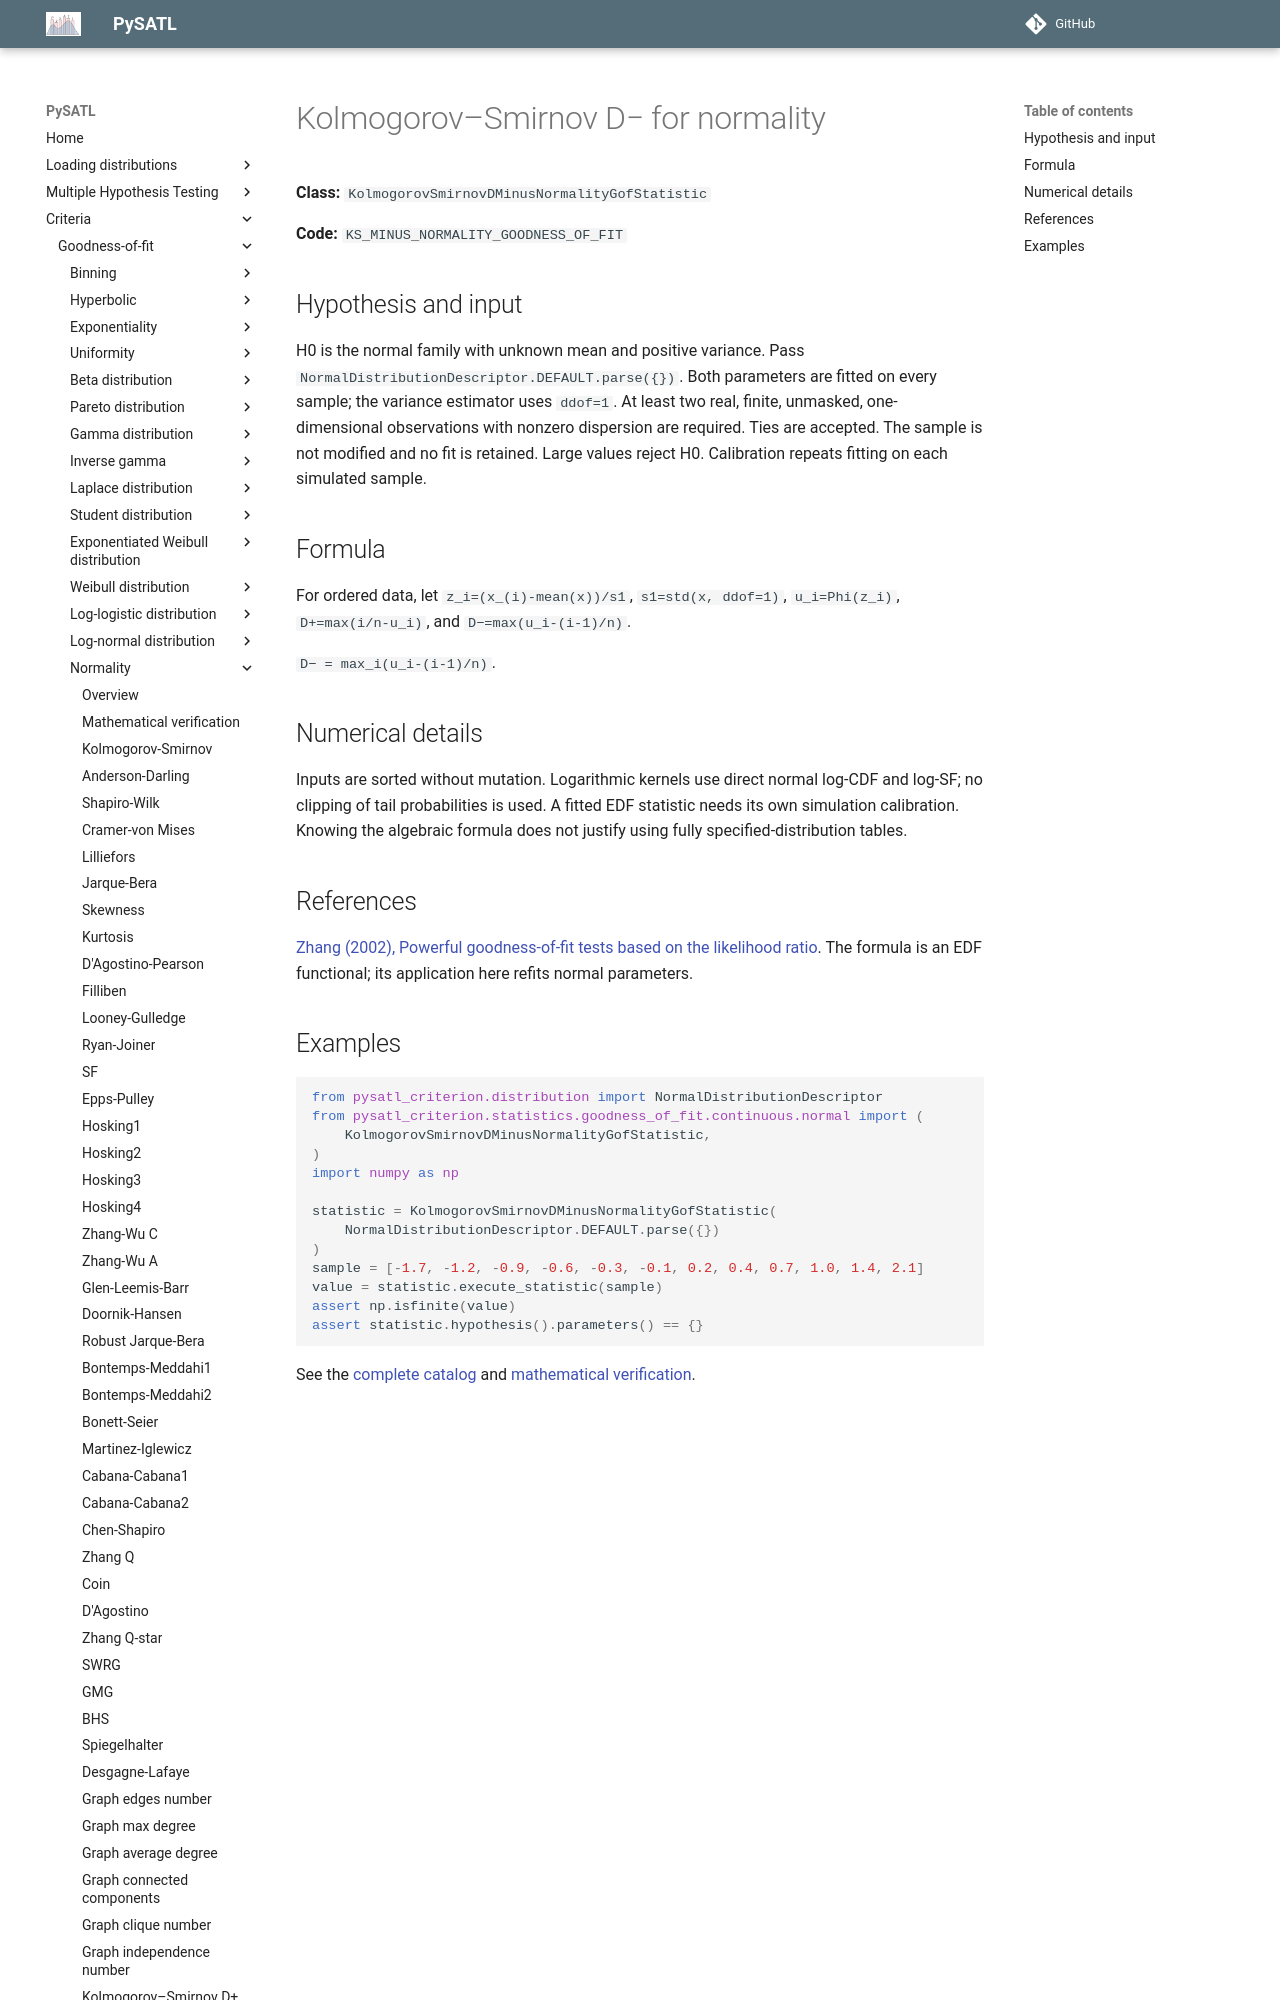

repository: PySATL/pysatl-criterion · page: en/main/criteria/goodness-of-fit/normality/kolmogorov_smirnov_d_minus_normality_criterion/index.html · generator: mkdocs

# Kolmogorov–Smirnov D− for normality

**Class:** `KolmogorovSmirnovDMinusNormalityGofStatistic`

**Code:** `KS_MINUS_NORMALITY_GOODNESS_OF_FIT`

## Hypothesis and input

H0 is the normal family with unknown mean and positive variance. Pass
`NormalDistributionDescriptor.DEFAULT.parse({})`. Both parameters are fitted on
every sample; the variance estimator uses `ddof=1`. At least two real, finite,
unmasked, one-dimensional observations with nonzero dispersion are required.
Ties are accepted. The sample is not modified and no fit is retained.
Large values reject H0. Calibration repeats fitting on each simulated sample.

## Formula

For ordered data, let `z_i=(x_(i)-mean(x))/s1`, `s1=std(x, ddof=1)`,
`u_i=Phi(z_i)`, `D+=max(i/n-u_i)`, and `D−=max(u_i-(i-1)/n)`.

`D− = max_i(u_i-(i-1)/n)`.

## Numerical details

Inputs are sorted without mutation. Logarithmic kernels use direct normal
log-CDF and log-SF; no clipping of tail probabilities is used. A fitted EDF
statistic needs its own simulation calibration. Knowing the algebraic formula
does not justify using fully specified-distribution tables.

## References

[Zhang (2002), Powerful goodness-of-fit tests based on the likelihood ratio](https://doi.org/10.1111/1467-9868.00337). The formula is an EDF functional; its application here refits normal parameters.
